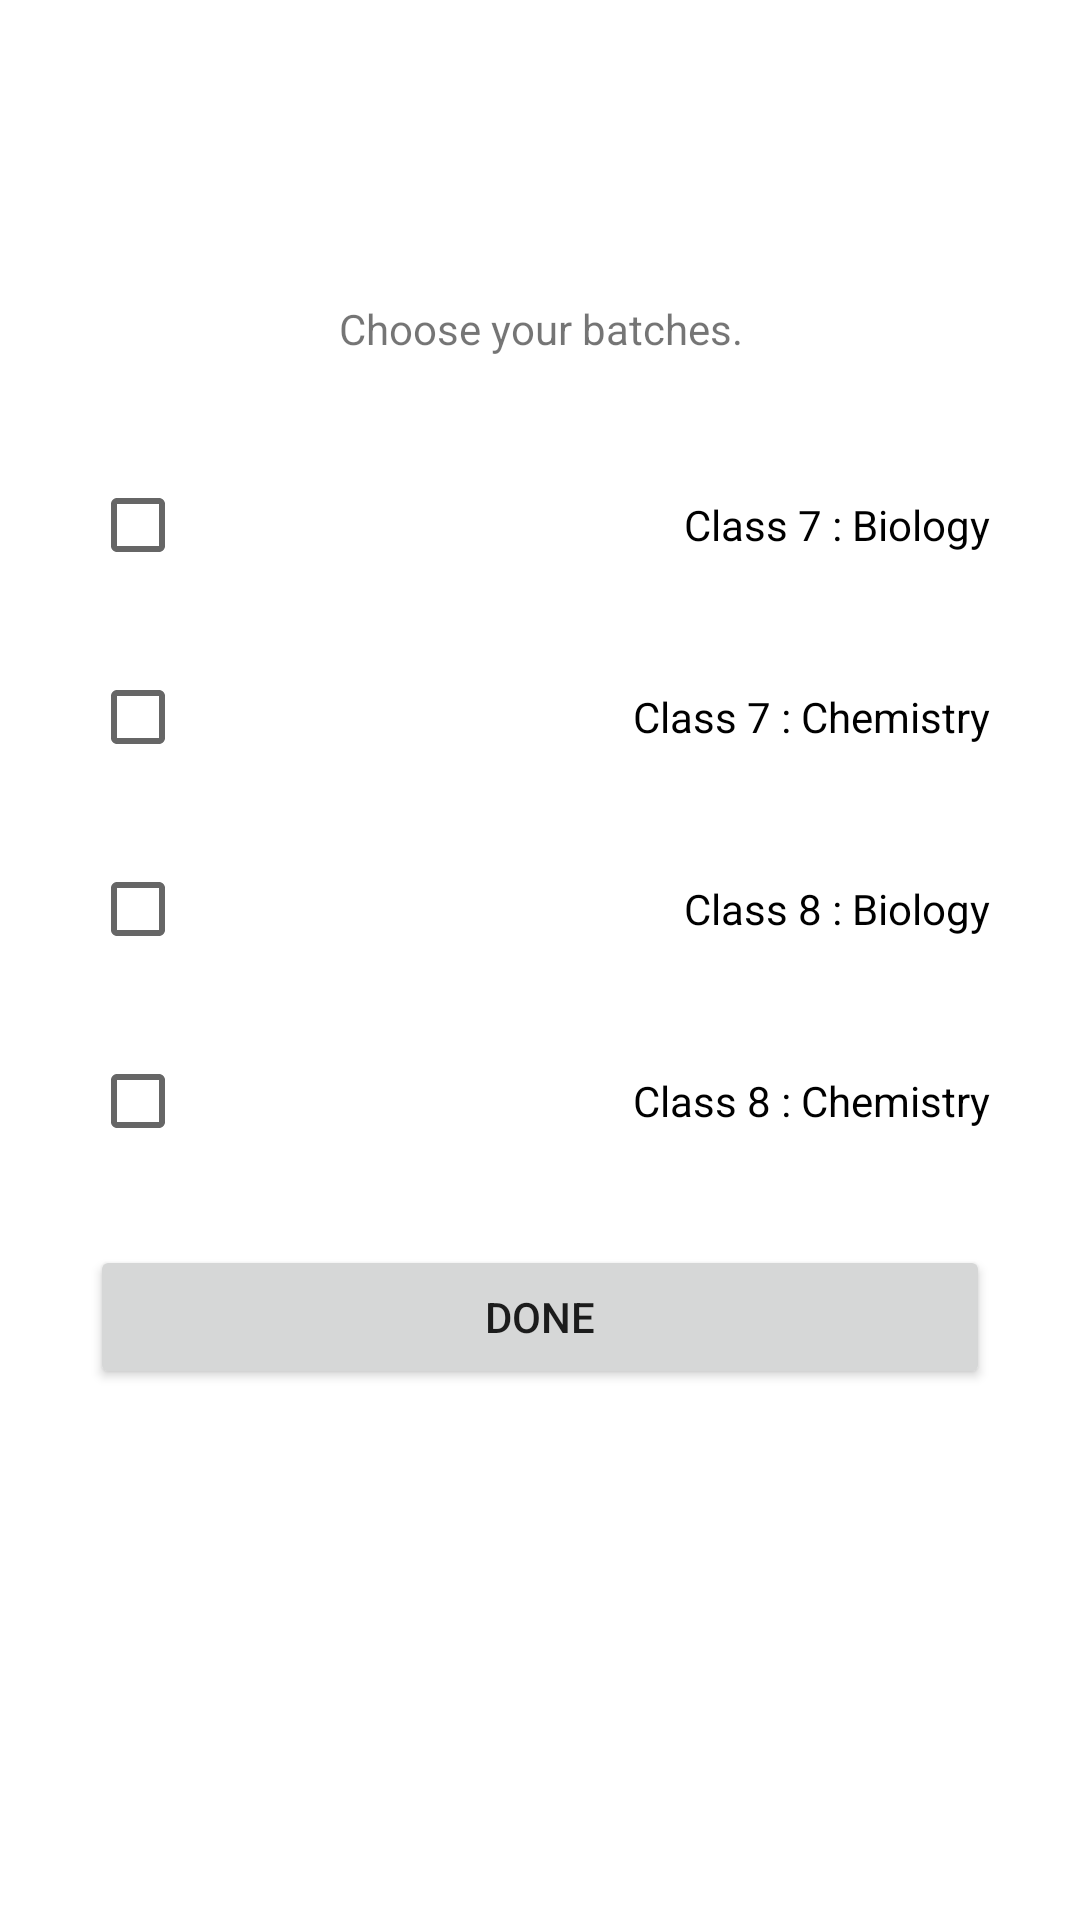

Layout XML and referenced resources for this Android screen:
<!-- AndroidManifest.xml: application theme Theme.ProjrctApp -->
<!-- res/layout/activity_tutor_register.xml -->
<?xml version="1.0" encoding="utf-8"?>
<androidx.constraintlayout.widget.ConstraintLayout xmlns:android="http://schemas.android.com/apk/res/android"
    xmlns:app="http://schemas.android.com/apk/res-auto"
    xmlns:tools="http://schemas.android.com/tools"
    android:layout_width="match_parent"
    android:layout_height="match_parent"
    tools:context=".tutorRegister">

    <TextView
        android:id="@+id/textView9"
        android:layout_width="match_parent"
        android:layout_height="wrap_content"
        android:layout_marginStart="32dp"
        android:layout_marginTop="100dp"
        android:layout_marginEnd="32dp"
        android:text="Choose your batches."
        android:textAlignment="center"
        app:layout_constraintEnd_toEndOf="parent"
        app:layout_constraintStart_toStartOf="parent"
        app:layout_constraintTop_toTopOf="parent" />

    <CheckBox
        android:id="@+id/c_s_bio"
        android:layout_width="300sp"
        android:layout_height="wrap_content"
        android:layout_marginStart="32dp"
        android:layout_marginTop="32dp"
        android:layout_marginEnd="32dp"
        android:text="Class 7 : Biology"
        android:textAlignment="textEnd"
        app:layout_constraintEnd_toEndOf="parent"
        app:layout_constraintStart_toStartOf="parent"
        app:layout_constraintTop_toBottomOf="@+id/textView9" />

    <CheckBox
        android:id="@+id/c_s_chem"
        android:layout_width="300sp"
        android:layout_height="wrap_content"
        android:layout_marginStart="32dp"
        android:layout_marginTop="16dp"
        android:layout_marginEnd="32dp"
        android:text="Class 7 : Chemistry"
        android:textAlignment="textEnd"
        app:layout_constraintEnd_toEndOf="parent"
        app:layout_constraintStart_toStartOf="parent"
        app:layout_constraintTop_toBottomOf="@+id/c_s_bio" />

    <CheckBox
        android:id="@+id/c_e_bio"
        android:layout_width="300sp"
        android:layout_height="wrap_content"
        android:layout_marginStart="32dp"
        android:layout_marginTop="16dp"
        android:layout_marginEnd="32dp"
        android:text="Class 8 : Biology"
        android:textAlignment="textEnd"
        app:layout_constraintEnd_toEndOf="parent"
        app:layout_constraintStart_toStartOf="parent"
        app:layout_constraintTop_toBottomOf="@+id/c_s_chem" />

    <CheckBox
        android:id="@+id/c_e_chem"
        android:layout_width="300sp"
        android:layout_height="wrap_content"
        android:layout_marginStart="32dp"
        android:layout_marginTop="16dp"
        android:layout_marginEnd="32dp"
        android:text="Class 8 : Chemistry"
        android:textAlignment="textEnd"
        app:layout_constraintEnd_toEndOf="parent"
        app:layout_constraintStart_toStartOf="parent"
        app:layout_constraintTop_toBottomOf="@+id/c_e_bio" />

    <Button
        android:id="@+id/tutor_btn"
        android:layout_width="300sp"
        android:layout_height="wrap_content"
        android:layout_marginStart="32dp"
        android:layout_marginTop="24dp"
        android:layout_marginEnd="32dp"
        android:text="Done"
        app:layout_constraintEnd_toEndOf="parent"
        app:layout_constraintStart_toStartOf="parent"
        app:layout_constraintTop_toBottomOf="@+id/c_e_chem" />

</androidx.constraintlayout.widget.ConstraintLayout>
<!-- resources referenced by this layout -->
<resources>
  <style name="Theme.ProjrctApp" parent="Theme.MaterialComponents.DayNight.NoActionBar">
          
          <item name="colorPrimary">@color/purple_500</item>
          <item name="colorPrimaryVariant">@color/purple_700</item>
          <item name="colorOnPrimary">@color/white</item>
          
          <item name="colorSecondary">@color/teal_200</item>
          <item name="colorSecondaryVariant">@color/teal_700</item>
          <item name="colorOnSecondary">@color/black</item>
          
          <item name="android:statusBarColor" tools:targetApi="l">?attr/colorPrimaryVariant</item>
          
      </style>
  <!-- not gathered from this repository: default colours our renderer supplied (Android Studio template values) -->
  <color name="purple_500">#FF6200EE</color>
  <color name="purple_700">#FF3700B3</color>
  <color name="teal_200">#FF03DAC5</color>
  <color name="teal_700">#FF018786</color>
  <color name="black">#FF000000</color>
  <color name="white">#FFFFFFFF</color>
</resources>
